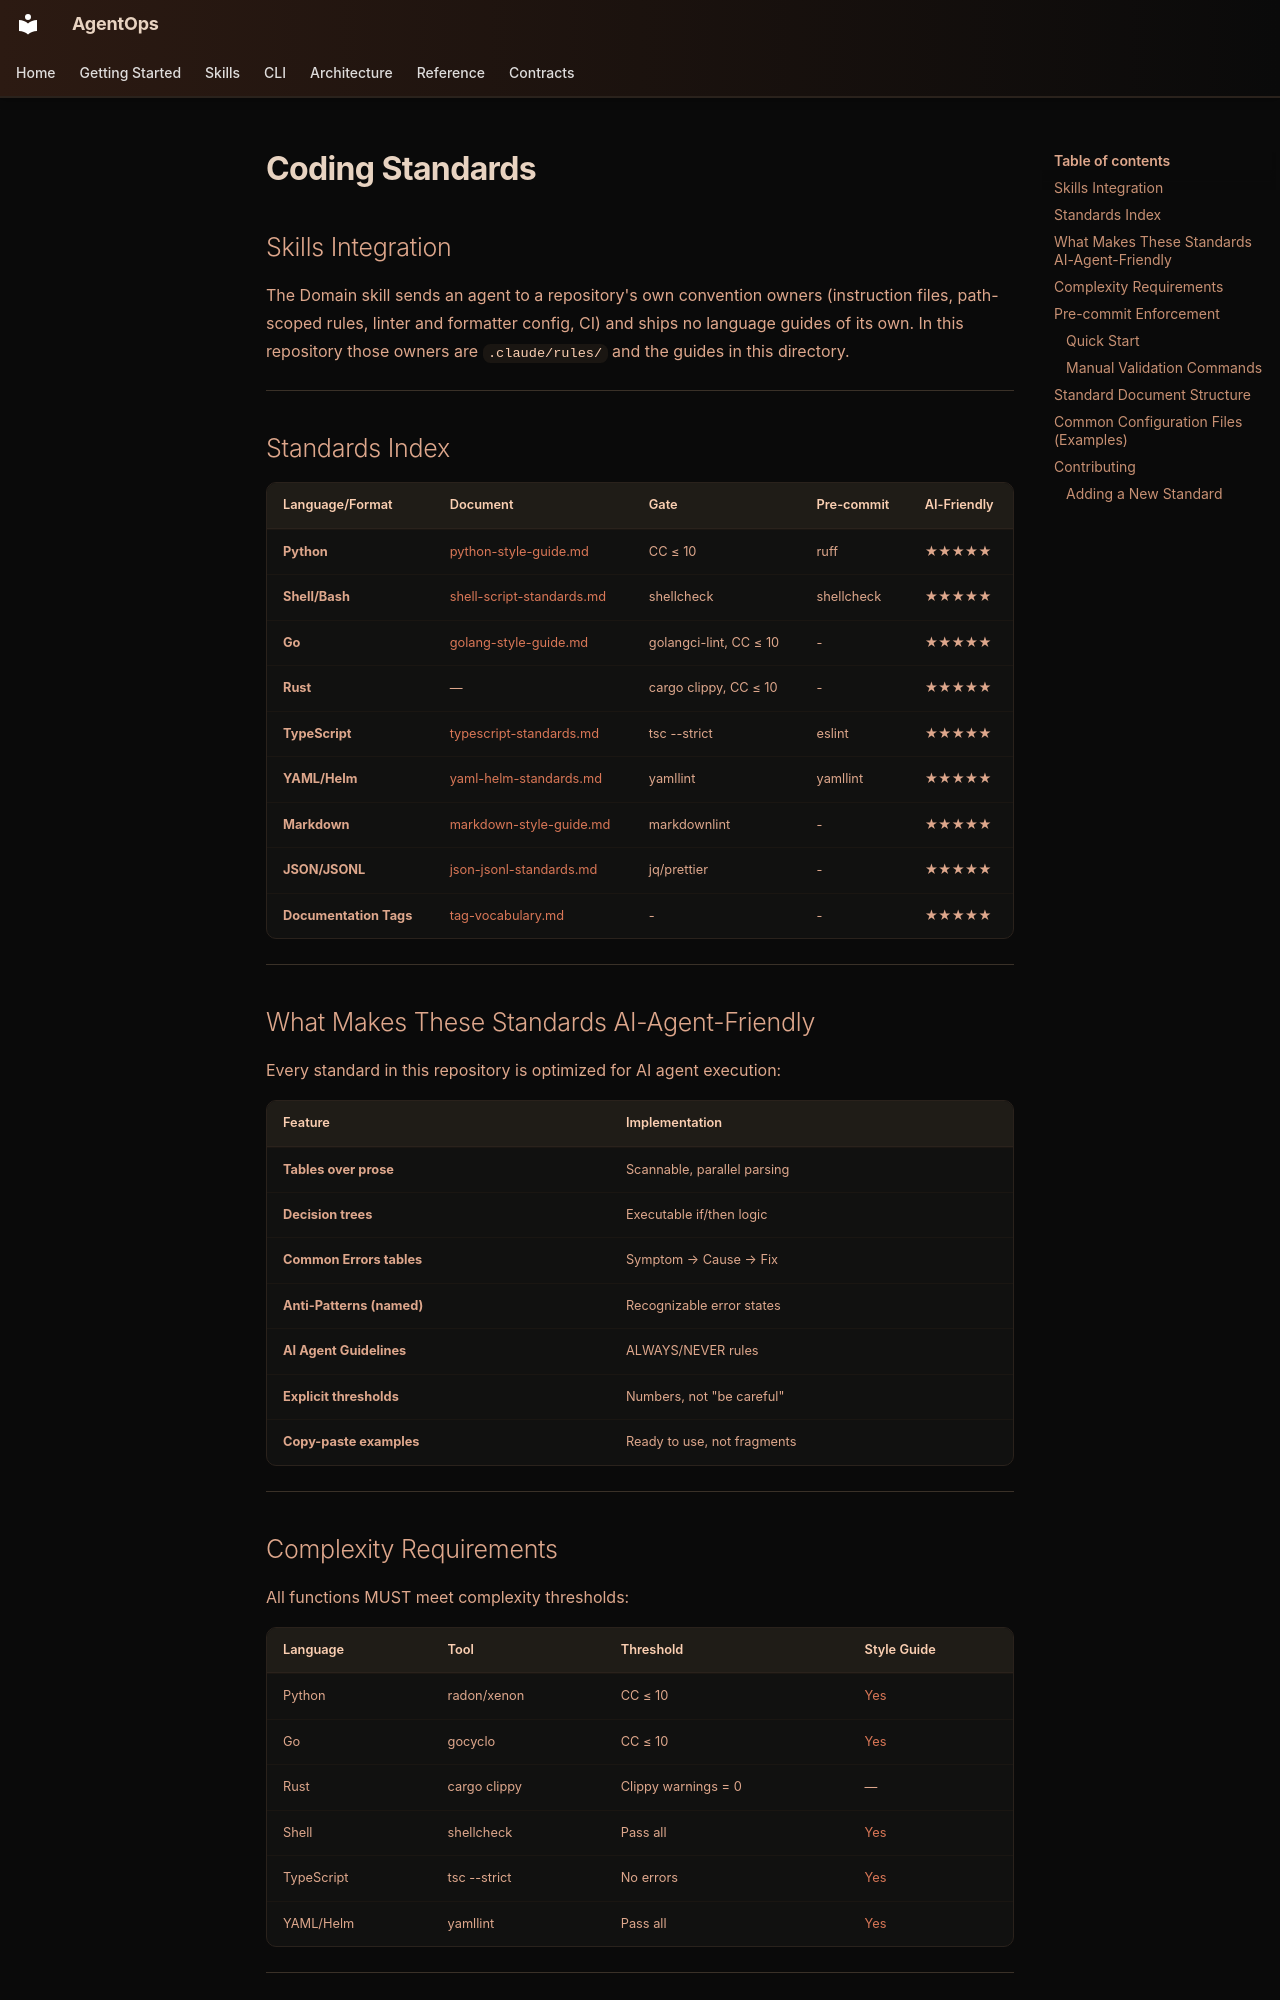

repository: boshu2/agentops · page: standards/index.html · generator: mkdocs

# Coding Standards

## Skills Integration

The Domain skill sends an agent to a repository's own convention owners (instruction files, path-scoped rules, linter and formatter config, CI) and ships no language guides of its own. In this repository those owners are `.claude/rules/` and the guides in this directory.

---

## Standards Index

| Language/Format | Document | Gate | Pre-commit | AI-Friendly |
|-----------------|----------|------|------------|-------------|
| **Python** | [python-style-guide.md](./python-style-guide.md) | CC ≤ 10 | ruff | ★★★★★ |
| **Shell/Bash** | [shell-script-standards.md](./shell-script-standards.md) | shellcheck | shellcheck | ★★★★★ |
| **Go** | [golang-style-guide.md](./golang-style-guide.md) | golangci-lint, CC ≤ 10 | - | ★★★★★ |
| **Rust** | — | cargo clippy, CC ≤ 10 | - | ★★★★★ |
| **TypeScript** | [typescript-standards.md](./typescript-standards.md) | tsc --strict | eslint | ★★★★★ |
| **YAML/Helm** | [yaml-helm-standards.md](./yaml-helm-standards.md) | yamllint | yamllint | ★★★★★ |
| **Markdown** | [markdown-style-guide.md](./markdown-style-guide.md) | markdownlint | - | ★★★★★ |
| **JSON/JSONL** | [json-jsonl-standards.md](./json-jsonl-standards.md) | jq/prettier | - | ★★★★★ |
| **Documentation Tags** | [tag-vocabulary.md](./tag-vocabulary.md) | - | - | ★★★★★ |

---

## What Makes These Standards AI-Agent-Friendly

Every standard in this repository is optimized for AI agent execution:

| Feature | Implementation |
|---------|----------------|
| **Tables over prose** | Scannable, parallel parsing |
| **Decision trees** | Executable if/then logic |
| **Common Errors tables** | Symptom → Cause → Fix |
| **Anti-Patterns (named)** | Recognizable error states |
| **AI Agent Guidelines** | ALWAYS/NEVER rules |
| **Explicit thresholds** | Numbers, not "be careful" |
| **Copy-paste examples** | Ready to use, not fragments |

---
